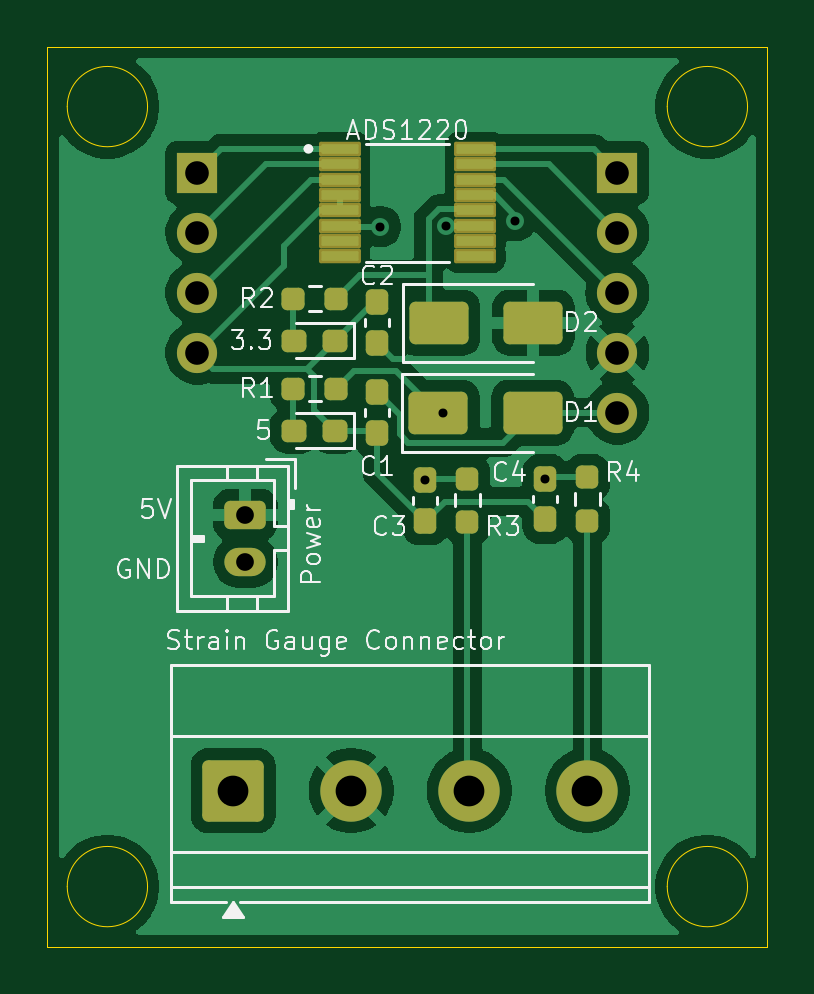
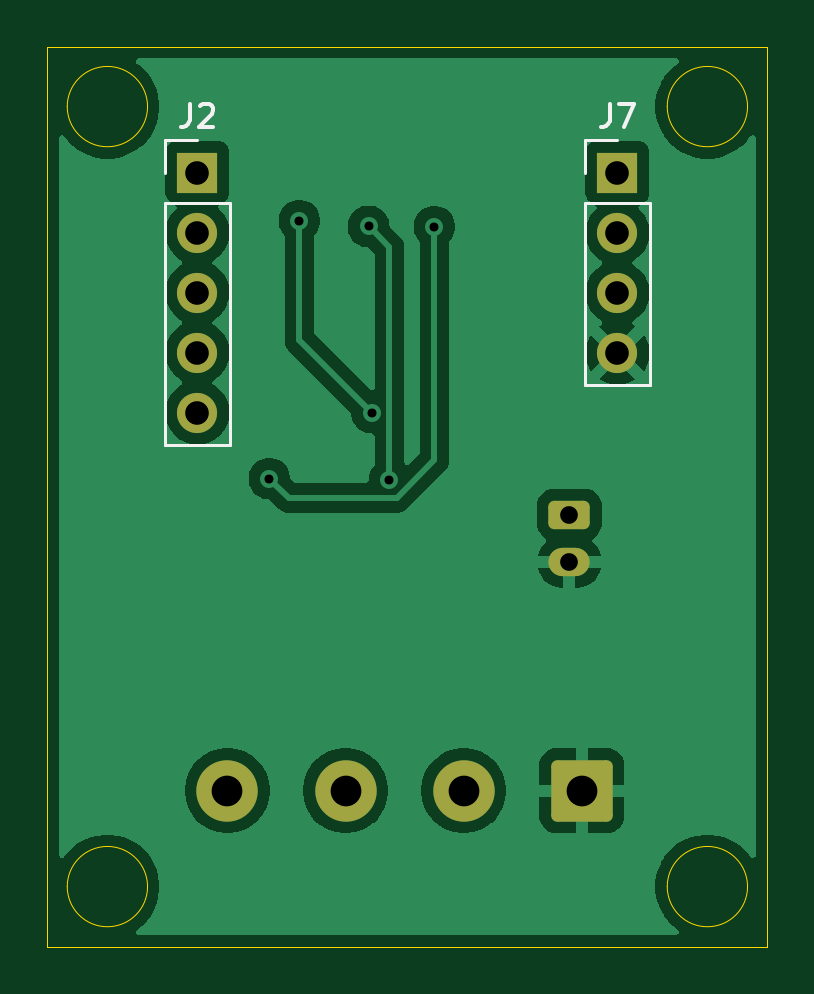
Circuit board: 10 layer files. Board 30.5 x 38.1 mm.
- bottom_copper: HAND_Project_ADS1220_Amplifier-B_Cu.gbl (39418 bytes)
- bottom_mask: HAND_Project_ADS1220_Amplifier-B_Mask.gbs (1833 bytes)
- paste: HAND_Project_ADS1220_Amplifier-B_Paste.gbp (473 bytes)
- bottom_silk: HAND_Project_ADS1220_Amplifier-B_Silkscreen.gbo (2250 bytes)
- outline: HAND_Project_ADS1220_Amplifier-Edge_Cuts.gm1 (1242 bytes)
- top_copper: HAND_Project_ADS1220_Amplifier-F_Cu.gtl (53754 bytes)
- top_mask: HAND_Project_ADS1220_Amplifier-F_Mask.gts (3849 bytes)
- paste: HAND_Project_ADS1220_Amplifier-F_Paste.gtp (3034 bytes)
- top_silk: HAND_Project_ADS1220_Amplifier-F_Silkscreen.gto (36279 bytes)
- drill: HAND_Project_ADS1220_Amplifier.drl (769 bytes)

=== bottom_copper: HAND_Project_ADS1220_Amplifier-B_Cu.gbl (39418 bytes, source omitted) ===
=== bottom_mask: HAND_Project_ADS1220_Amplifier-B_Mask.gbs (1833 bytes, source withheld) ===
=== paste: HAND_Project_ADS1220_Amplifier-B_Paste.gbp ===
%TF.GenerationSoftware,KiCad,Pcbnew,9.0.7*%
%TF.CreationDate,2026-04-16T11:45:54-05:00*%
%TF.ProjectId,HAND_Project_ADS1220_Amplifier,48414e44-5f50-4726-9f6a-6563745f4144,rev?*%
%TF.SameCoordinates,Original*%
%TF.FileFunction,Paste,Bot*%
%TF.FilePolarity,Positive*%
%FSLAX46Y46*%
G04 Gerber Fmt 4.6, Leading zero omitted, Abs format (unit mm)*
G04 Created by KiCad (PCBNEW 9.0.7) date 2026-04-16 11:45:54*
%MOMM*%
%LPD*%
G01*
G04 APERTURE LIST*
G04 APERTURE END LIST*
M02*

=== bottom_silk: HAND_Project_ADS1220_Amplifier-B_Silkscreen.gbo ===
%TF.GenerationSoftware,KiCad,Pcbnew,9.0.7*%
%TF.CreationDate,2026-04-16T11:45:54-05:00*%
%TF.ProjectId,HAND_Project_ADS1220_Amplifier,48414e44-5f50-4726-9f6a-6563745f4144,rev?*%
%TF.SameCoordinates,Original*%
%TF.FileFunction,Legend,Bot*%
%TF.FilePolarity,Positive*%
%FSLAX46Y46*%
G04 Gerber Fmt 4.6, Leading zero omitted, Abs format (unit mm)*
G04 Created by KiCad (PCBNEW 9.0.7) date 2026-04-16 11:45:54*
%MOMM*%
%LPD*%
G01*
G04 APERTURE LIST*
%ADD10C,0.150000*%
%ADD11C,0.120000*%
G04 APERTURE END LIST*
D10*
X129873333Y-67188819D02*
X129873333Y-67903104D01*
X129873333Y-67903104D02*
X129920952Y-68045961D01*
X129920952Y-68045961D02*
X130016190Y-68141200D01*
X130016190Y-68141200D02*
X130159047Y-68188819D01*
X130159047Y-68188819D02*
X130254285Y-68188819D01*
X129492380Y-67188819D02*
X128825714Y-67188819D01*
X128825714Y-67188819D02*
X129254285Y-68188819D01*
X147653333Y-67178819D02*
X147653333Y-67893104D01*
X147653333Y-67893104D02*
X147700952Y-68035961D01*
X147700952Y-68035961D02*
X147796190Y-68131200D01*
X147796190Y-68131200D02*
X147939047Y-68178819D01*
X147939047Y-68178819D02*
X148034285Y-68178819D01*
X147224761Y-67274057D02*
X147177142Y-67226438D01*
X147177142Y-67226438D02*
X147081904Y-67178819D01*
X147081904Y-67178819D02*
X146843809Y-67178819D01*
X146843809Y-67178819D02*
X146748571Y-67226438D01*
X146748571Y-67226438D02*
X146700952Y-67274057D01*
X146700952Y-67274057D02*
X146653333Y-67369295D01*
X146653333Y-67369295D02*
X146653333Y-67464533D01*
X146653333Y-67464533D02*
X146700952Y-67607390D01*
X146700952Y-67607390D02*
X147272380Y-68178819D01*
X147272380Y-68178819D02*
X146653333Y-68178819D01*
D11*
%TO.C,J7*%
X128160000Y-71384000D02*
X128160000Y-79114000D01*
X130920000Y-68734000D02*
X129540000Y-68734000D01*
X130920000Y-70114000D02*
X130920000Y-68734000D01*
X130920000Y-71384000D02*
X128160000Y-71384000D01*
X130920000Y-71384000D02*
X130920000Y-79114000D01*
X130920000Y-79114000D02*
X128160000Y-79114000D01*
%TO.C,J2*%
X145940000Y-71374000D02*
X145940000Y-81644000D01*
X148700000Y-68724000D02*
X147320000Y-68724000D01*
X148700000Y-70104000D02*
X148700000Y-68724000D01*
X148700000Y-71374000D02*
X145940000Y-71374000D01*
X148700000Y-71374000D02*
X148700000Y-81644000D01*
X148700000Y-81644000D02*
X145940000Y-81644000D01*
%TD*%
M02*

=== outline: HAND_Project_ADS1220_Amplifier-Edge_Cuts.gm1 ===
%TF.GenerationSoftware,KiCad,Pcbnew,9.0.7*%
%TF.CreationDate,2026-04-16T11:45:54-05:00*%
%TF.ProjectId,HAND_Project_ADS1220_Amplifier,48414e44-5f50-4726-9f6a-6563745f4144,rev?*%
%TF.SameCoordinates,Original*%
%TF.FileFunction,Profile,NP*%
%FSLAX46Y46*%
G04 Gerber Fmt 4.6, Leading zero omitted, Abs format (unit mm)*
G04 Created by KiCad (PCBNEW 9.0.7) date 2026-04-16 11:45:54*
%MOMM*%
%LPD*%
G01*
G04 APERTURE LIST*
%TA.AperFunction,Profile*%
%ADD10C,0.050000*%
%TD*%
G04 APERTURE END LIST*
D10*
X152829997Y-100330000D02*
G75*
G02*
X149430003Y-100330000I-1699997J0D01*
G01*
X149430003Y-100330000D02*
G75*
G02*
X152829997Y-100330000I1699997J0D01*
G01*
X152829997Y-67310000D02*
G75*
G02*
X149430003Y-67310000I-1699997J0D01*
G01*
X149430003Y-67310000D02*
G75*
G02*
X152829997Y-67310000I1699997J0D01*
G01*
X123190000Y-64770000D02*
X153670000Y-64770000D01*
X153670000Y-102870000D01*
X123190000Y-102870000D01*
X123190000Y-64770000D01*
X127429997Y-67310000D02*
G75*
G02*
X124030003Y-67310000I-1699997J0D01*
G01*
X124030003Y-67310000D02*
G75*
G02*
X127429997Y-67310000I1699997J0D01*
G01*
X127429997Y-100330000D02*
G75*
G02*
X124030003Y-100330000I-1699997J0D01*
G01*
X124030003Y-100330000D02*
G75*
G02*
X127429997Y-100330000I1699997J0D01*
G01*
M02*

=== top_copper: HAND_Project_ADS1220_Amplifier-F_Cu.gtl (53754 bytes, source omitted) ===
=== top_mask: HAND_Project_ADS1220_Amplifier-F_Mask.gts ===
%TF.GenerationSoftware,KiCad,Pcbnew,9.0.7*%
%TF.CreationDate,2026-04-16T11:45:54-05:00*%
%TF.ProjectId,HAND_Project_ADS1220_Amplifier,48414e44-5f50-4726-9f6a-6563745f4144,rev?*%
%TF.SameCoordinates,Original*%
%TF.FileFunction,Soldermask,Top*%
%TF.FilePolarity,Negative*%
%FSLAX46Y46*%
G04 Gerber Fmt 4.6, Leading zero omitted, Abs format (unit mm)*
G04 Created by KiCad (PCBNEW 9.0.7) date 2026-04-16 11:45:54*
%MOMM*%
%LPD*%
G01*
G04 APERTURE LIST*
G04 Aperture macros list*
%AMRoundRect*
0 Rectangle with rounded corners*
0 $1 Rounding radius*
0 $2 $3 $4 $5 $6 $7 $8 $9 X,Y pos of 4 corners*
0 Add a 4 corners polygon primitive as box body*
4,1,4,$2,$3,$4,$5,$6,$7,$8,$9,$2,$3,0*
0 Add four circle primitives for the rounded corners*
1,1,$1+$1,$2,$3*
1,1,$1+$1,$4,$5*
1,1,$1+$1,$6,$7*
1,1,$1+$1,$8,$9*
0 Add four rect primitives between the rounded corners*
20,1,$1+$1,$2,$3,$4,$5,0*
20,1,$1+$1,$4,$5,$6,$7,0*
20,1,$1+$1,$6,$7,$8,$9,0*
20,1,$1+$1,$8,$9,$2,$3,0*%
G04 Aperture macros list end*
%ADD10RoundRect,0.250000X-1.050000X-1.050000X1.050000X-1.050000X1.050000X1.050000X-1.050000X1.050000X0*%
%ADD11C,2.600000*%
%ADD12RoundRect,0.237500X0.250000X0.237500X-0.250000X0.237500X-0.250000X-0.237500X0.250000X-0.237500X0*%
%ADD13RoundRect,0.250000X-0.625000X0.350000X-0.625000X-0.350000X0.625000X-0.350000X0.625000X0.350000X0*%
%ADD14O,1.750000X1.200000*%
%ADD15RoundRect,0.237500X0.237500X-0.300000X0.237500X0.300000X-0.237500X0.300000X-0.237500X-0.300000X0*%
%ADD16RoundRect,0.237500X0.237500X-0.250000X0.237500X0.250000X-0.237500X0.250000X-0.237500X-0.250000X0*%
%ADD17RoundRect,0.237500X0.287500X0.237500X-0.287500X0.237500X-0.287500X-0.237500X0.287500X-0.237500X0*%
%ADD18RoundRect,0.237500X-0.237500X0.300000X-0.237500X-0.300000X0.237500X-0.300000X0.237500X0.300000X0*%
%ADD19RoundRect,0.076750X-0.810250X-0.230250X0.810250X-0.230250X0.810250X0.230250X-0.810250X0.230250X0*%
%ADD20RoundRect,0.250000X-1.000000X-0.650000X1.000000X-0.650000X1.000000X0.650000X-1.000000X0.650000X0*%
%ADD21R,1.700000X1.700000*%
%ADD22C,1.700000*%
G04 APERTURE END LIST*
D10*
%TO.C,Strain Gauge Connector*%
X131050000Y-96266000D03*
D11*
X136050000Y-96266000D03*
X141050000Y-96266000D03*
X146050000Y-96266000D03*
%TD*%
D12*
%TO.C,R1*%
X133594500Y-79248000D03*
X135419500Y-79248000D03*
%TD*%
%TO.C,R2*%
X133594500Y-75438000D03*
X135419500Y-75438000D03*
%TD*%
D13*
%TO.C,Power*%
X131572000Y-84582000D03*
D14*
X131572000Y-86582000D03*
%TD*%
D15*
%TO.C,C2*%
X137160000Y-77316500D03*
X137160000Y-75591500D03*
%TD*%
D16*
%TO.C,R3*%
X140970000Y-84883000D03*
X140970000Y-83058000D03*
%TD*%
D17*
%TO.C,3.3*%
X135382000Y-77216000D03*
X133632000Y-77216000D03*
%TD*%
D18*
%TO.C,C3*%
X139192000Y-83121500D03*
X139192000Y-84846500D03*
%TD*%
D17*
%TO.C,5*%
X135382000Y-81026000D03*
X133632000Y-81026000D03*
%TD*%
D18*
%TO.C,C1*%
X137160000Y-79401500D03*
X137160000Y-81126500D03*
%TD*%
D19*
%TO.C,ADS1220*%
X135560000Y-69099000D03*
X135560000Y-69749000D03*
X135560000Y-70399000D03*
X135560000Y-71049000D03*
X135560000Y-71699000D03*
X135560000Y-72349000D03*
X135560000Y-72999000D03*
X135560000Y-73649000D03*
X141300000Y-73649000D03*
X141300000Y-72999000D03*
X141300000Y-72349000D03*
X141300000Y-71699000D03*
X141300000Y-71049000D03*
X141300000Y-70399000D03*
X141300000Y-69749000D03*
X141300000Y-69099000D03*
%TD*%
D20*
%TO.C,D1*%
X139732000Y-80264000D03*
X143732000Y-80264000D03*
%TD*%
%TO.C,D2*%
X139764000Y-76454000D03*
X143764000Y-76454000D03*
%TD*%
D21*
%TO.C,J7*%
X129540000Y-70114000D03*
D22*
X129540000Y-72654000D03*
X129540000Y-75194000D03*
X129540000Y-77734000D03*
%TD*%
D21*
%TO.C,J2*%
X147320000Y-70104000D03*
D22*
X147320000Y-72644000D03*
X147320000Y-75184000D03*
X147320000Y-77724000D03*
X147320000Y-80264000D03*
%TD*%
D16*
%TO.C,R4*%
X146050000Y-84836000D03*
X146050000Y-83011000D03*
%TD*%
D18*
%TO.C,C4*%
X144272000Y-83058000D03*
X144272000Y-84783000D03*
%TD*%
M02*

=== paste: HAND_Project_ADS1220_Amplifier-F_Paste.gtp (3034 bytes, source withheld) ===
=== top_silk: HAND_Project_ADS1220_Amplifier-F_Silkscreen.gto (36279 bytes, source omitted) ===
=== drill: HAND_Project_ADS1220_Amplifier.drl ===
M48
; DRILL file {KiCad 9.0.7} date 2026-04-16T11:46:25-0500
; FORMAT={-:-/ absolute / inch / decimal}
; #@! TF.CreationDate,2026-04-16T11:46:25-05:00
; #@! TF.GenerationSoftware,Kicad,Pcbnew,9.0.7
; #@! TF.FileFunction,MixedPlating,1,2
FMAT,2
INCH
; #@! TA.AperFunction,Plated,PTH,ViaDrill
T1C0.0150
; #@! TA.AperFunction,Plated,PTH,ComponentDrill
T2C0.0295
; #@! TA.AperFunction,Plated,PTH,ComponentDrill
T3C0.0394
; #@! TA.AperFunction,Plated,PTH,ComponentDrill
T4C0.0512
%
G90
G05
T1
X5.405Y-2.85
X5.48Y-3.2725
X5.5094Y-3.16
X5.5148Y-2.8498
X5.63Y-2.84
X5.68Y-3.27
T2
X5.18Y-3.33
X5.18Y-3.4087
T3
X5.1Y-2.7604
X5.1Y-2.8604
X5.1Y-2.9604
X5.1Y-3.0604
X5.8Y-2.76
X5.8Y-2.86
X5.8Y-2.96
X5.8Y-3.06
X5.8Y-3.16
T4
X5.1594Y-3.79
X5.3563Y-3.79
X5.5531Y-3.79
X5.75Y-3.79
M30
